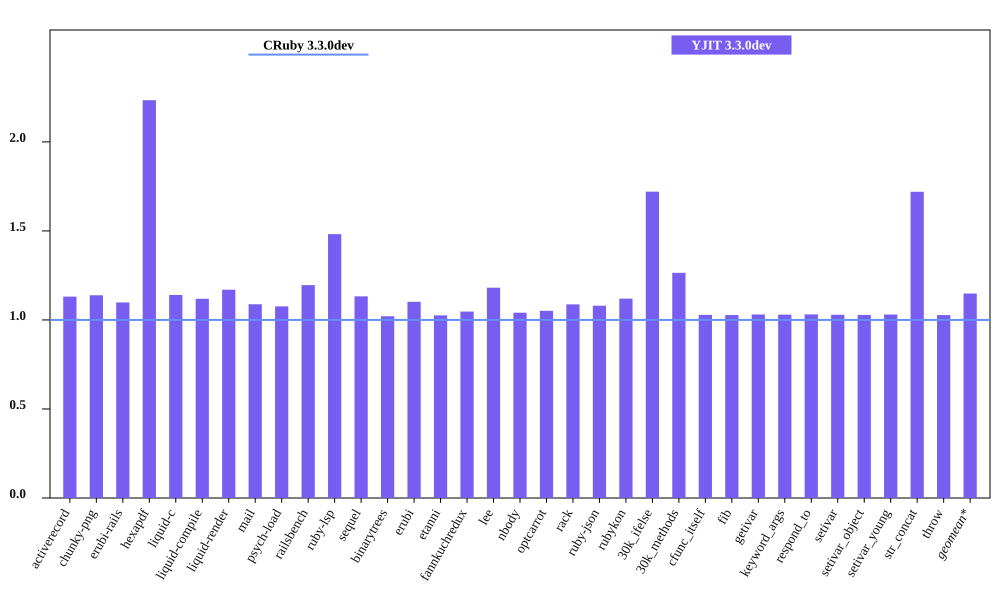

The file beside this chart, header and first rows:
bench, CRuby 3.3.0dev mem (MiB), YJIT 3.3.0dev mem (MiB), Inline Code, Outlined Code, YJIT Mem overhead
activerecord, 42.81, 48.41, 2, 1
chunky-png, 53.16, 60.53, 1, 1
erubi-rails, 80.05, 87.91, 3, 2
hexapdf, 123, 274.9, 3, 2
liquid-c, 29.05, 33.13, 1, 1
liquid-compile, 24.79, 27.74, 1, 1
liquid-render, 25.68, 30.04, 1, 1
mail, 37.76, 41.09, 2, 1
psych-load, 24.62, 26.5, 1, 1
railsbench, 78.78, 94.2, 4, 3
ruby-lsp, 80.89, 119.9, 9, 7
sequel, 28.5, 32.27, 1, 1
binarytrees, 17.77, 18.13, 1, 1
erubi, 20.56, 22.66, 1, 1
etanni, 15.28, 15.67, 1, 1
fannkuchredux, 11.94, 12.5, 1, 1
lee, 22.59, 26.68, 1, 1
nbody, 11.83, 12.31, 1, 1
optcarrot, 50.19, 52.75, 1, 1
rack, 20.83, 22.65, 1, 1
ruby-json, 12.48, 13.48, 1, 1
rubykon, 42.11, 47.14, 1, 1
30k_ifelse, 55.7, 95.83, 10, 7
30k_methods, 47.12, 59.59, 4, 3
cfunc_itself, 11.8, 12.14, 1, 1
fib, 11.8, 12.13, 1, 1
getivar, 11.87, 12.23, 1, 1
keyword_args, 11.8, 12.16, 1, 1
respond_to, 11.81, 12.18, 1, 1
setivar, 11.87, 12.21, 1, 1
setivar_object, 11.81, 12.14, 1, 1
setivar_young, 11.8, 12.16, 1, 1
str_concat, 38.11, 65.54, 1, 1
throw, 11.87, 12.19, 1, 1
